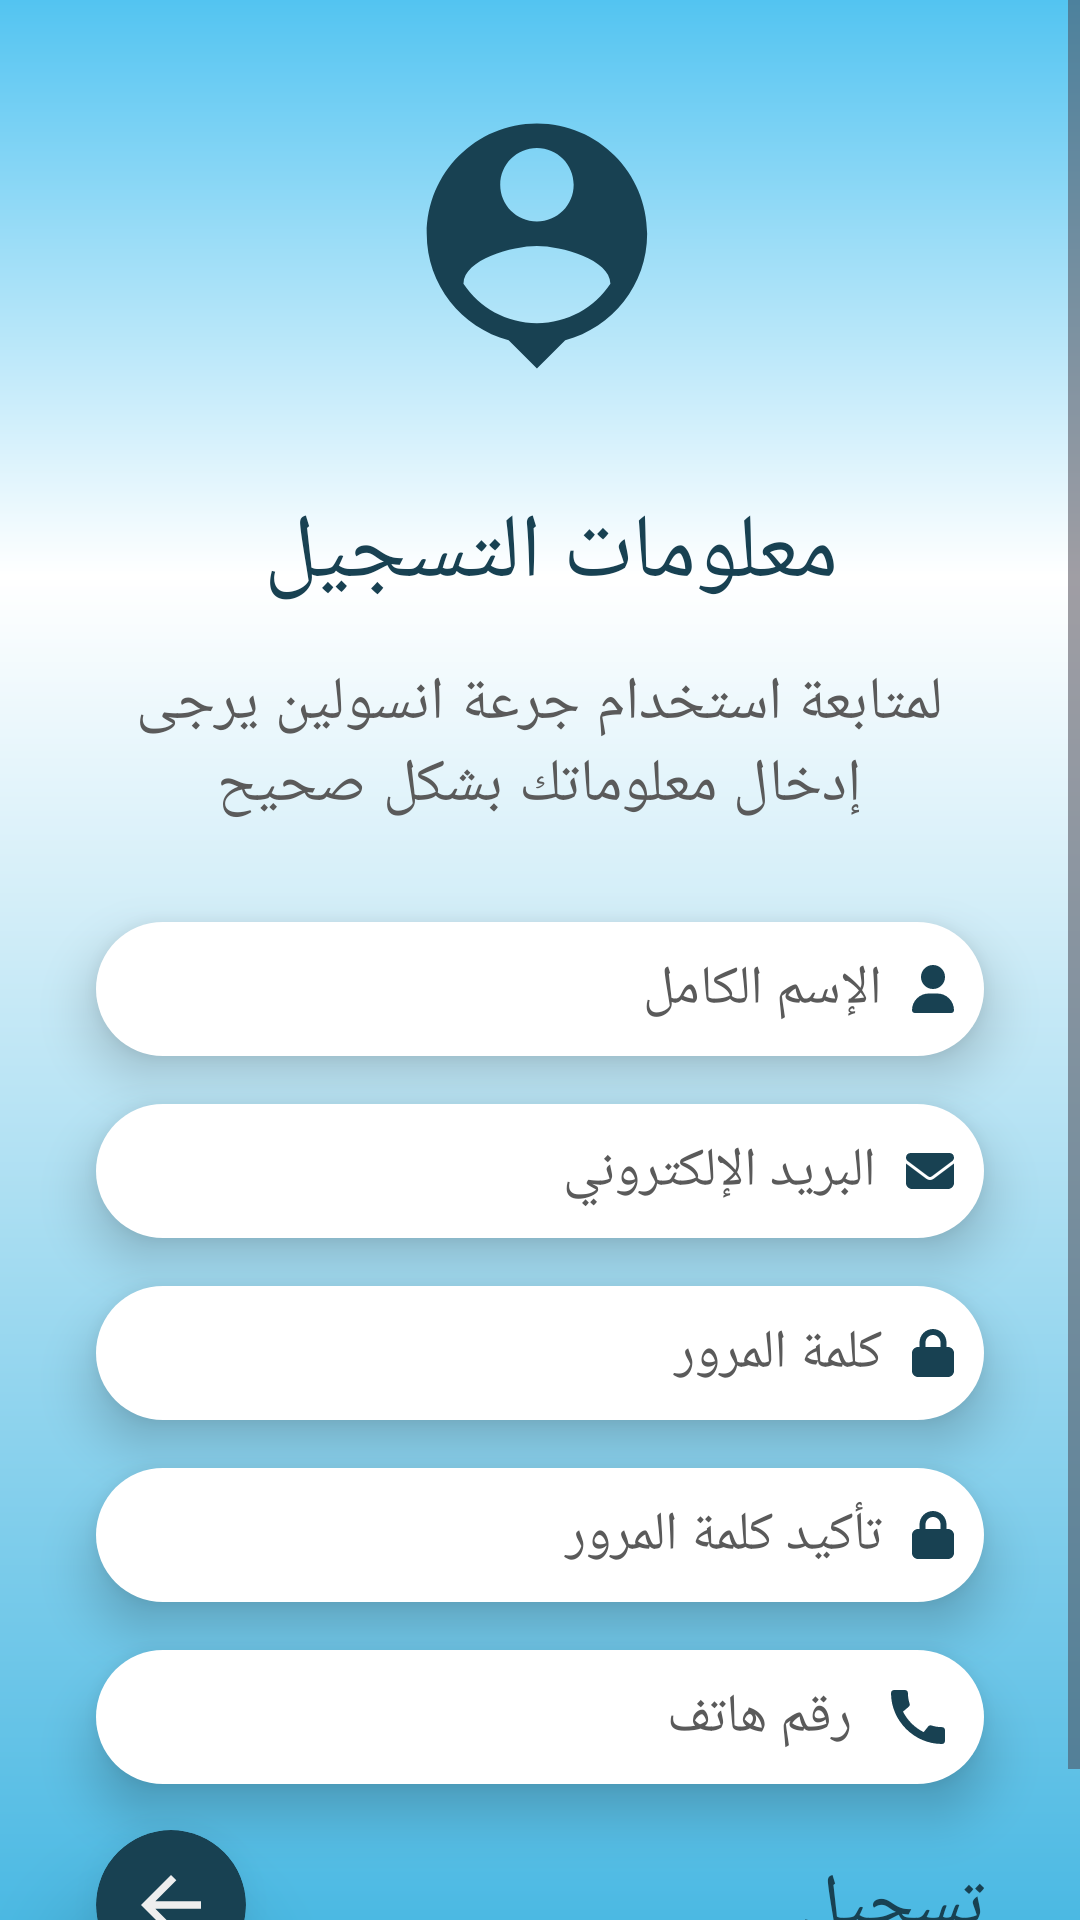

Layout XML and referenced resources for this Android screen:
<!-- AndroidManifest.xml: application theme Theme.InsulindoseApp -->
<!-- res/layout/activity_register.xml -->
<?xml version="1.0" encoding="utf-8"?>

<ScrollView xmlns:android="http://schemas.android.com/apk/res/android"
    xmlns:app="http://schemas.android.com/apk/res-auto"
    xmlns:tools="http://schemas.android.com/tools"
    android:layout_width="match_parent"
    android:layout_height="match_parent"
    android:background="@drawable/my_gradient_3">

    <androidx.constraintlayout.widget.ConstraintLayout
        android:layout_width="match_parent"
        android:layout_height="wrap_content"
        tools:context=".RegisterActivity">

        <androidx.cardview.widget.CardView
            android:id="@+id/registerbtn"
            android:layout_width="50dp"
            android:layout_height="50dp"
            app:cardBackgroundColor="@color/text01"
            app:cardCornerRadius="100dp"
            app:cardElevation="20dp"
            app:layout_constraintBottom_toBottomOf="@+id/textView2"
            app:layout_constraintStart_toStartOf="@+id/phoneRegisterActivity"
            app:layout_constraintTop_toTopOf="@+id/textView2">

            <ImageView
                android:id="@+id/imageView"
                android:layout_width="wrap_content"
                android:layout_height="wrap_content"
                android:padding="10dp"
                android:src="@drawable/baseline_arrow_back_24" />
        </androidx.cardview.widget.CardView>

        <TextView
            android:id="@+id/textView2"
            android:layout_width="wrap_content"
            android:layout_height="wrap_content"
            android:layout_marginTop="24dp"
            android:fontFamily="@font/tajawal_bold"
            android:text="تسجيل"
            android:textColor="@color/text01"
            android:textSize="24sp"
            app:layout_constraintEnd_toEndOf="@+id/phoneRegisterActivity"
            app:layout_constraintTop_toBottomOf="@+id/phoneRegisterActivity" />

        <TextView
            android:id="@+id/logInRegisterActivity"
            android:layout_width="wrap_content"
            android:layout_height="wrap_content"
            android:layout_marginTop="16dp"
            android:fontFamily="@font/tajawal_bold"
            android:shadowColor="@color/colorshadow"
            android:shadowDx="10"
            android:shadowDy="10"
            android:shadowRadius="15"
            android:text="هل أنت مسجل من قبل؟"
            android:textColor="@color/text01"
            android:textSize="20sp"
            app:layout_constraintEnd_toEndOf="parent"
            app:layout_constraintStart_toStartOf="parent"
            app:layout_constraintTop_toBottomOf="@+id/textView2" />

        <TextView
            android:id="@+id/textView10"
            android:layout_width="wrap_content"
            android:layout_height="wrap_content"
            android:layout_marginTop="32dp"
            android:fontFamily="@font/tajawal_bold"
            android:text="معلومات التسجيل "
            android:textColor="@color/text01"
            android:textSize="30dp"
            app:layout_constraintEnd_toEndOf="parent"
            app:layout_constraintStart_toStartOf="parent"
            app:layout_constraintTop_toBottomOf="@+id/imageView21" />

        <TextView
            android:id="@+id/textView11"
            android:layout_width="0dp"
            android:layout_height="wrap_content"
            android:layout_marginStart="32dp"
            android:layout_marginTop="16dp"
            android:layout_marginEnd="32dp"
            android:fontFamily="@font/tajawal_regular"
            android:gravity="center"
            android:letterSpacing="0.02"
            android:text="لمتابعة استخدام جرعة انسولين يرجى إدخال معلوماتك بشكل صحيح"
            android:textAlignment="gravity"
            android:textColor="@color/text02"
            android:textSize="20sp"
            app:layout_constraintEnd_toEndOf="parent"
            app:layout_constraintHorizontal_bias="1.0"
            app:layout_constraintStart_toStartOf="parent"
            app:layout_constraintTop_toBottomOf="@+id/textView10" />

        <ImageView
            android:id="@+id/imageView21"
            android:layout_width="100dp"
            android:layout_height="100dp"
            android:layout_marginTop="32dp"
            app:layout_constraintEnd_toEndOf="parent"
            app:layout_constraintStart_toStartOf="parent"
            app:layout_constraintTop_toTopOf="parent"
            app:srcCompat="@drawable/person_pin" />

        <EditText
            android:id="@+id/nameRegisterActivity"
            android:layout_width="0dp"
            android:layout_height="wrap_content"
            android:layout_marginStart="32dp"
            android:layout_marginTop="32dp"
            android:layout_marginEnd="32dp"
            android:background="@drawable/edit_text_shap"
            android:drawableEnd="@drawable/user_solid"
            android:drawablePadding="10dp"
            android:drawableTint="@color/color6"
            android:elevation="10dp"
            android:ems="10"
            android:gravity="center|right"
            android:hint="الإسم الكامل"
            android:inputType="text"
            android:textColor="@color/text03"
            android:textColorHint="@color/text02"
            app:layout_constraintEnd_toEndOf="parent"
            app:layout_constraintStart_toStartOf="parent"
            app:layout_constraintTop_toBottomOf="@+id/textView11" />

        <EditText
            android:id="@+id/emailRegisterActivity"
            android:layout_width="0dp"
            android:layout_height="wrap_content"
            android:layout_marginStart="32dp"
            android:layout_marginTop="16dp"
            android:layout_marginEnd="32dp"
            android:background="@drawable/edit_text_shap"
            android:drawableEnd="@drawable/envelope_solid"
            android:drawablePadding="10dp"
            android:drawableTint="@color/color6"
            android:elevation="10dp"
            android:ems="10"
            android:gravity="center|right"
            android:hint="البريد الإلكتروني"
            android:inputType="textEmailAddress"
            android:textColor="@color/text03"
            android:textColorHint="@color/text02"
            app:layout_constraintEnd_toEndOf="parent"
            app:layout_constraintStart_toStartOf="parent"
            app:layout_constraintTop_toBottomOf="@+id/nameRegisterActivity" />

        <EditText
            android:id="@+id/passwordRegisterActivity"
            android:layout_width="0dp"
            android:layout_height="wrap_content"
            android:layout_marginStart="32dp"
            android:layout_marginTop="16dp"
            android:layout_marginEnd="32dp"
            android:background="@drawable/edit_text_shap"
            android:drawableEnd="@drawable/lock_solid"
            android:drawablePadding="10dp"
            android:drawableTint="@color/color6"
            android:elevation="10dp"
            android:ems="10"
            android:gravity="center|end"
            android:hint="كلمة المرور"
            android:inputType="textPassword"
            android:textColor="@color/text03"
            android:textColorHint="@color/text02"
            app:layout_constraintEnd_toEndOf="parent"
            app:layout_constraintHorizontal_bias="1.0"
            app:layout_constraintStart_toStartOf="parent"
            app:layout_constraintTop_toBottomOf="@+id/emailRegisterActivity" />

        <EditText
            android:id="@+id/password2RegisterActivity"
            android:layout_width="0dp"
            android:layout_height="wrap_content"
            android:layout_marginStart="32dp"
            android:layout_marginTop="16dp"
            android:layout_marginEnd="32dp"
            android:background="@drawable/edit_text_shap"
            android:drawableEnd="@drawable/lock_solid"
            android:drawablePadding="10dp"
            android:drawableTint="@color/color6"
            android:elevation="10dp"
            android:ems="10"
            android:gravity="center|end"
            android:hint="تأكيد كلمة المرور"
            android:inputType="textPassword"
            android:textColor="@color/text03"
            android:textColorHint="@color/text02"
            app:layout_constraintEnd_toEndOf="parent"
            app:layout_constraintHorizontal_bias="0.0"
            app:layout_constraintStart_toStartOf="parent"
            app:layout_constraintTop_toBottomOf="@+id/passwordRegisterActivity" />

        <EditText
            android:id="@+id/phoneRegisterActivity"
            android:layout_width="0dp"
            android:layout_height="wrap_content"
            android:layout_marginStart="32dp"
            android:layout_marginTop="16dp"
            android:layout_marginEnd="32dp"
            android:background="@drawable/edit_text_shap"
            android:drawableEnd="@drawable/baseline_call_24"
            android:drawablePadding="10dp"
            android:drawableTint="@color/color6"
            android:elevation="10dp"
            android:ems="10"
            android:gravity="center|end"
            android:hint="رقم هاتف"
            android:inputType="phone"
            android:textColor="@color/text03"
            android:textColorHint="@color/text02"
            app:layout_constraintEnd_toEndOf="parent"
            app:layout_constraintHorizontal_bias="0.0"
            app:layout_constraintStart_toStartOf="parent"
            app:layout_constraintTop_toBottomOf="@+id/password2RegisterActivity" />

    </androidx.constraintlayout.widget.ConstraintLayout>
</ScrollView>
<!-- resources referenced by this layout -->
<resources>
  <color name="color6">#184152</color>
  <color name="colorshadow">#40000000</color>
  <color name="text01">#184152</color>
  <color name="text02">#5A5A5A</color>
  <color name="text03">#191919</color>
  <!-- drawable baseline_arrow_back_24 (drawable) -->
  <vector android:autoMirrored="true" android:height="200dp"
      android:tint="@color/text04" android:viewportHeight="24"
      android:viewportWidth="24" android:width="200dp" xmlns:android="http://schemas.android.com/apk/res/android">
      <path android:fillColor="@android:color/white" android:pathData="M20,11H7.83l5.59,-5.59L12,4l-8,8 8,8 1.41,-1.41L7.83,13H20v-2z"/>
  </vector>
  <!-- drawable edit_text_shap (drawable) -->
  <?xml version="1.0" encoding="utf-8"?>
  
  <shape xmlns:android="http://schemas.android.com/apk/res/android"
      android:shape="rectangle">
      <corners android:radius="50dp"/>
      <solid android:color="@color/white"/>
      <padding android:bottom="10dp" android:left="10dp"
          android:right="10dp" android:top="10dp"/>
  </shape>
  <!-- drawable envelope_solid (drawable) -->
  <vector xmlns:android="http://schemas.android.com/apk/res/android"
      android:width="16dp"
      android:height="16dp"
      android:viewportWidth="512"
      android:viewportHeight="512">
    <path
        android:fillColor="#FF000000"
        android:pathData="M48,64C21.5,64 0,85.5 0,112c0,15.1 7.1,29.3 19.2,38.4L236.8,313.6c11.4,8.5 27,8.5 38.4,0L492.8,150.4c12.1,-9.1 19.2,-23.3 19.2,-38.4c0,-26.5 -21.5,-48 -48,-48H48zM0,176V384c0,35.3 28.7,64 64,64H448c35.3,0 64,-28.7 64,-64V176L294.4,339.2c-22.8,17.1 -54,17.1 -76.8,0L0,176z"/>
  </vector>
  <!-- drawable lock_solid (drawable) -->
  <vector xmlns:android="http://schemas.android.com/apk/res/android"
      android:width="14dp"
      android:height="16dp"
      android:viewportWidth="448"
      android:viewportHeight="512">
    <path
        android:fillColor="#FF000000"
        android:pathData="M144,144v48H304V144c0,-44.2 -35.8,-80 -80,-80s-80,35.8 -80,80zM80,192V144C80,64.5 144.5,0 224,0s144,64.5 144,144v48h16c35.3,0 64,28.7 64,64V448c0,35.3 -28.7,64 -64,64H64c-35.3,0 -64,-28.7 -64,-64V256c0,-35.3 28.7,-64 64,-64H80z"/>
  </vector>
  <!-- drawable my_gradient_3 (drawable) -->
  <?xml version="1.0" encoding="utf-8"?>
  
  <shape xmlns:android="http://schemas.android.com/apk/res/android">
      <gradient
          android:type="linear"
          android:angle="90"
          android:startColor="#4BB9E3"
          android:centerColor="#FFFFFF"
          android:endColor="#53C4F1"
          android:gradientRadius="60%p"
          android:centerY=".7"
          />
  </shape>
  <!-- drawable user_solid (drawable) -->
  <vector android:height="16dp" android:viewportHeight="512"
      android:viewportWidth="448" android:width="14dp" xmlns:android="http://schemas.android.com/apk/res/android">
      <path android:fillColor="#1E3050" android:pathData="M224,256A128,128 0,1 0,224 0a128,128 0,1 0,0 256zM178.3,304C79.8,304 0,383.8 0,482.3C0,498.7 13.3,512 29.7,512L418.3,512c16.4,0 29.7,-13.3 29.7,-29.7C448,383.8 368.2,304 269.7,304L178.3,304z"/>
  </vector>
  <style name="Theme.InsulindoseApp" parent="Base.Theme.InsulindoseApp" />
  <color name="text04">#eeeeee</color>
  <color name="white">#FFFFFFFF</color>
  <style name="Base.Theme.InsulindoseApp" parent="Theme.Material3.DayNight.NoActionBar">
          
          <item name="colorPrimary">#000000</item>
      </style>
</resources>
